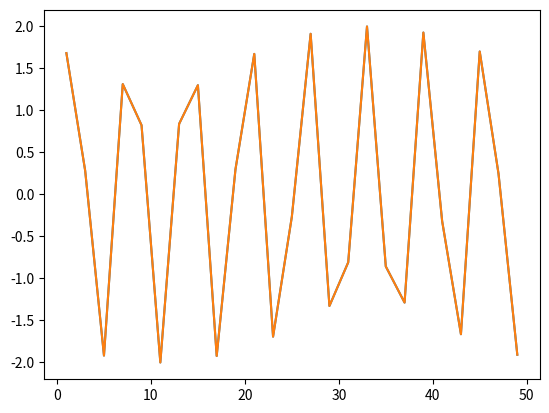

Python code for this plot:
print("hello world!")

fruits = ['apple','banana','kiwi']

print(fruits)

fruits

import numpy as np
import matplotlib.pyplot as plt

import pandas as pd

x = np.arange(1,50,2)
y = 2*np.sin(x)

y

plt.plot(x,y)

ds = pd.Series(y,index=x)
ds

ds.plot()